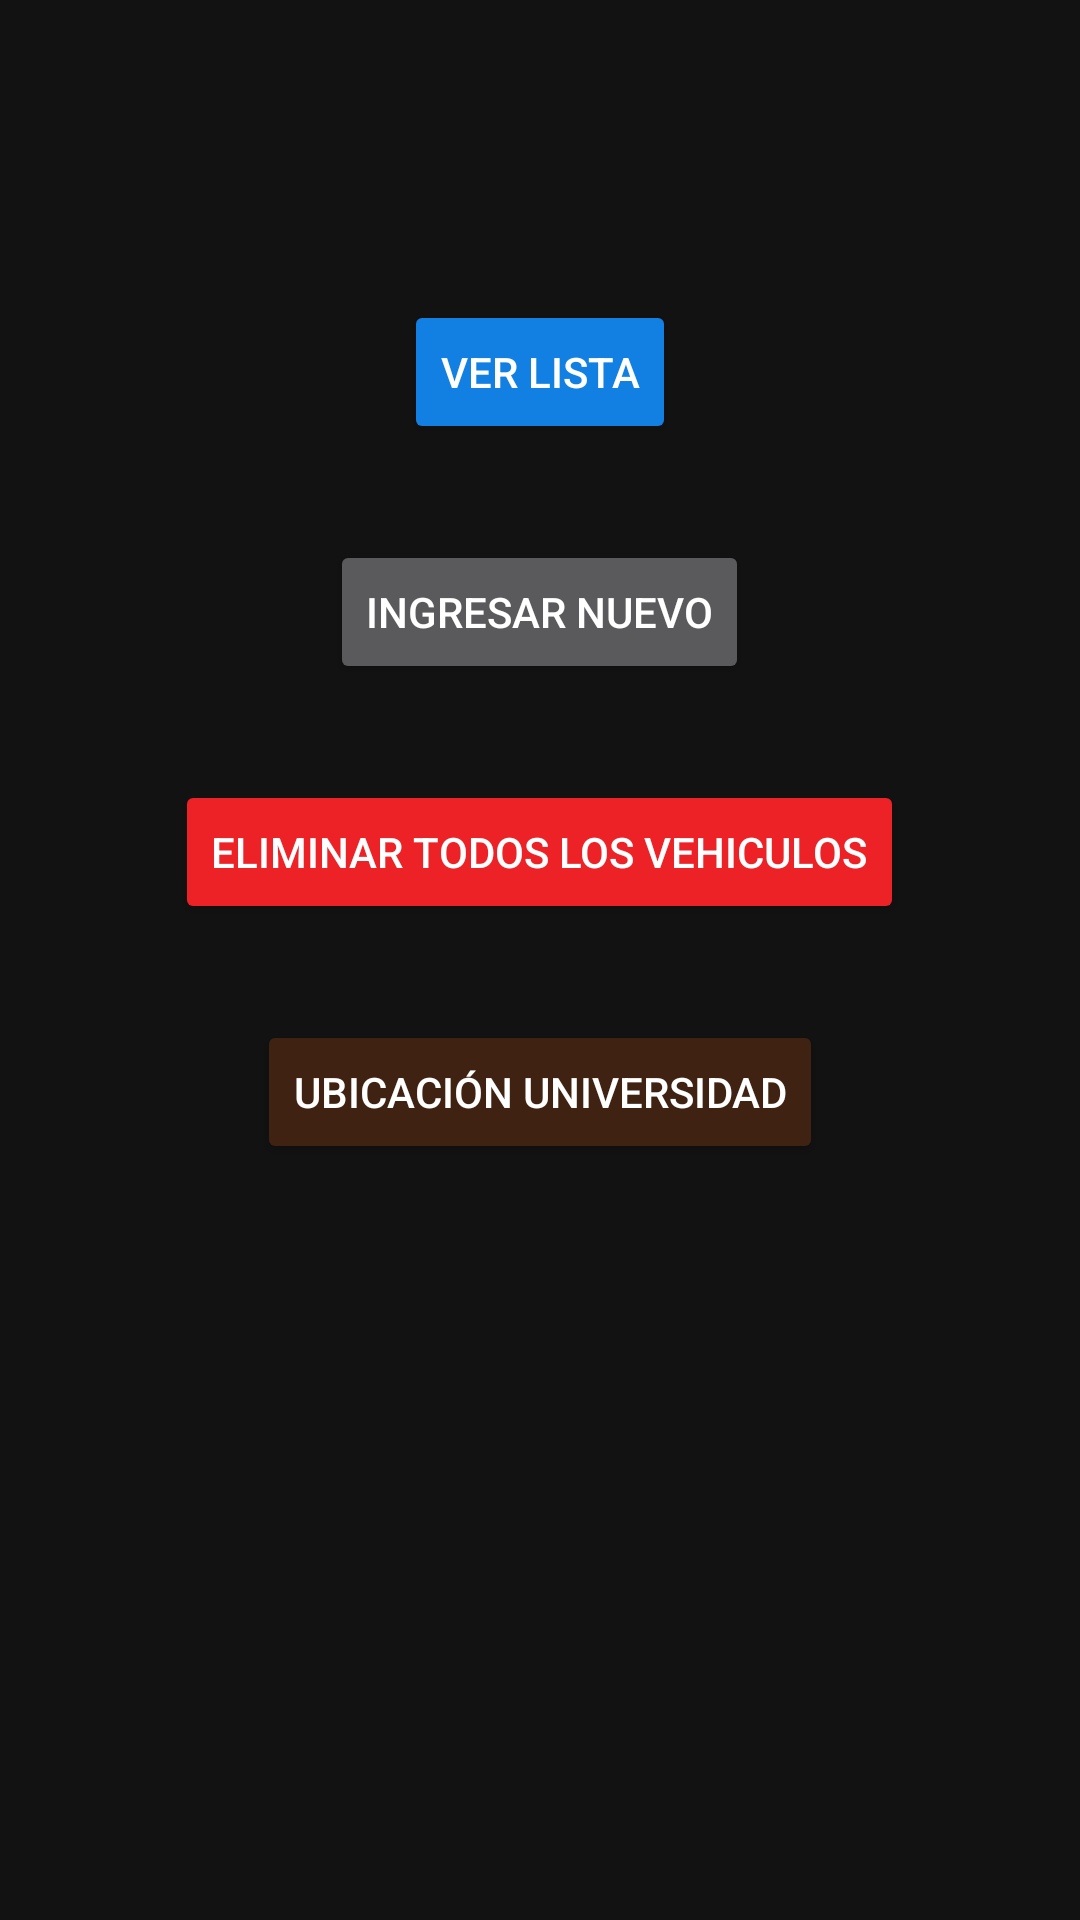

Reconstruct the res/layout file that produces this screen, plus the resources it refers to.
<!-- AndroidManifest.xml: application theme Theme.Christopher_Apablaza3 -->
<!-- res/layout/activity_main.xml -->
<?xml version="1.0" encoding="utf-8"?>
<RelativeLayout
    xmlns:tools="http://schemas.android.com/tools"
    xmlns:android="http://schemas.android.com/apk/res/android"
    android:layout_width="match_parent"
    android:layout_height="match_parent"
    tools:context=".NuevoAutoActivity">

    <Button
        android:id="@+id/ver_lista"
        android:backgroundTint="#1280e2"
        android:layout_width="wrap_content"
        android:layout_height="wrap_content"
        android:text="@string/ver_lista"
        android:layout_centerHorizontal="true"
        android:layout_marginTop="100dp"
        />

    <Button
        android:id="@+id/boton_nuevo"
        android:layout_width="wrap_content"
        android:layout_height="wrap_content"
        android:text="@string/boton_nuevo"
        android:layout_centerHorizontal="true"
        android:layout_marginTop="180dp"
        />

    <Button
        android:id="@+id/boton_eliminar"
        android:layout_width="wrap_content"
        android:layout_height="wrap_content"
        android:layout_centerHorizontal="true"
        android:layout_marginTop="260dp"
        android:backgroundTint="#ed2226"
        android:text="@string/boton_eliminarT" />

    <Button
        android:id="@+id/boton_mapa"
        android:layout_width="wrap_content"
        android:layout_height="wrap_content"
        android:layout_centerHorizontal="true"
        android:layout_marginTop="340dp"
        android:backgroundTint="#3F2212"
        android:text="@string/boton_mapa" />

    <ImageView
        android:src="@drawable/moto"
        android:layout_width="180dp"
        android:layout_height="120dp"
        android:layout_centerHorizontal="true"
        android:layout_marginTop="420dp" />
    <ImageView
        android:src="@drawable/auto"
        android:layout_width="180dp"
        android:layout_height="120dp"
        android:layout_centerHorizontal="true"
        android:layout_marginTop="580dp"/>

</RelativeLayout>
<!-- resources referenced by this layout -->
<resources>
  <string name="boton_eliminarT">Eliminar todos los vehiculos</string>
  <string name="boton_mapa">Ubicación Universidad</string>
  <string name="boton_nuevo">Ingresar Nuevo</string>
  <string name="ver_lista">Ver Lista</string>
  <style name="Theme.Christopher_Apablaza3" parent="Theme.MaterialComponents.NoActionBar">
          
          <item name="colorPrimary">@color/purple_500</item>
          <item name="colorPrimaryVariant">@color/purple_700</item>
          <item name="colorOnPrimary">@color/white</item>
          
          <item name="colorSecondary">@color/teal_200</item>
          <item name="colorSecondaryVariant">@color/teal_700</item>
          <item name="colorOnSecondary">@color/black</item>
          
          <item name="android:statusBarColor" tools:targetApi="l">?attr/colorPrimaryVariant</item>
          
      </style>
  <!-- not gathered from this repository: default colours our renderer supplied (Android Studio template values) -->
  <color name="purple_500">#FF6200EE</color>
  <color name="purple_700">#FF3700B3</color>
  <color name="teal_200">#FF03DAC5</color>
  <color name="teal_700">#FF018786</color>
  <color name="black">#FF000000</color>
  <color name="white">#FFFFFFFF</color>
</resources>
